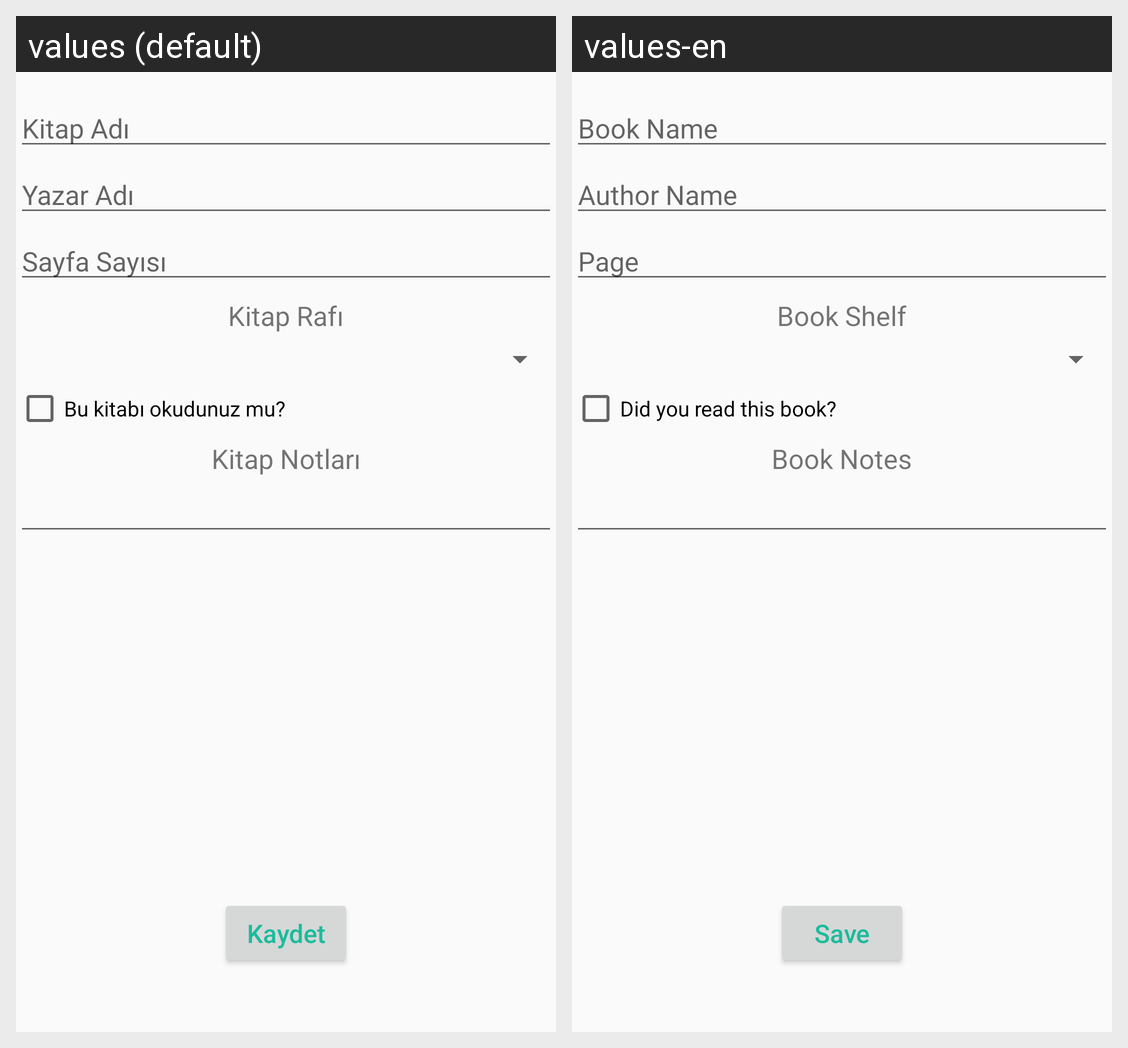

Locale-by-locale string values for the Android screen shown in this grid:
Android screen res/layout/fragment_kitap_duzenle.xml rendered under 2 locales, left to right: values (default), values-en. Device: Nexus 5 (rendered at 1080×1920; each locale shown at half size, 540×960, under a caption strip naming it); theme MyMaterialTheme.Base.
Strings drawn on this screen, with the default value and each locale's value (text and hints the layout hard-codes, and strings that could not be matched under every locale, appear in the picture but are not listed):

book_name
  values: Kitap Adı
  values-en: Book Name

author_name
  values: Yazar Adı
  values-en: Author Name

page
  values: Sayfa Sayısı
  values-en: Page

edit_book
  values: Kaydet
  values-en: Save

book_shelf
  values: Kitap Rafı
  values-en: Book Shelf

book_note
  values: Kitap Notları
  values-en: Book Notes

read_checkbox
  values: Bu kitabı okudunuz mu?
  values-en: Did you read this book?
